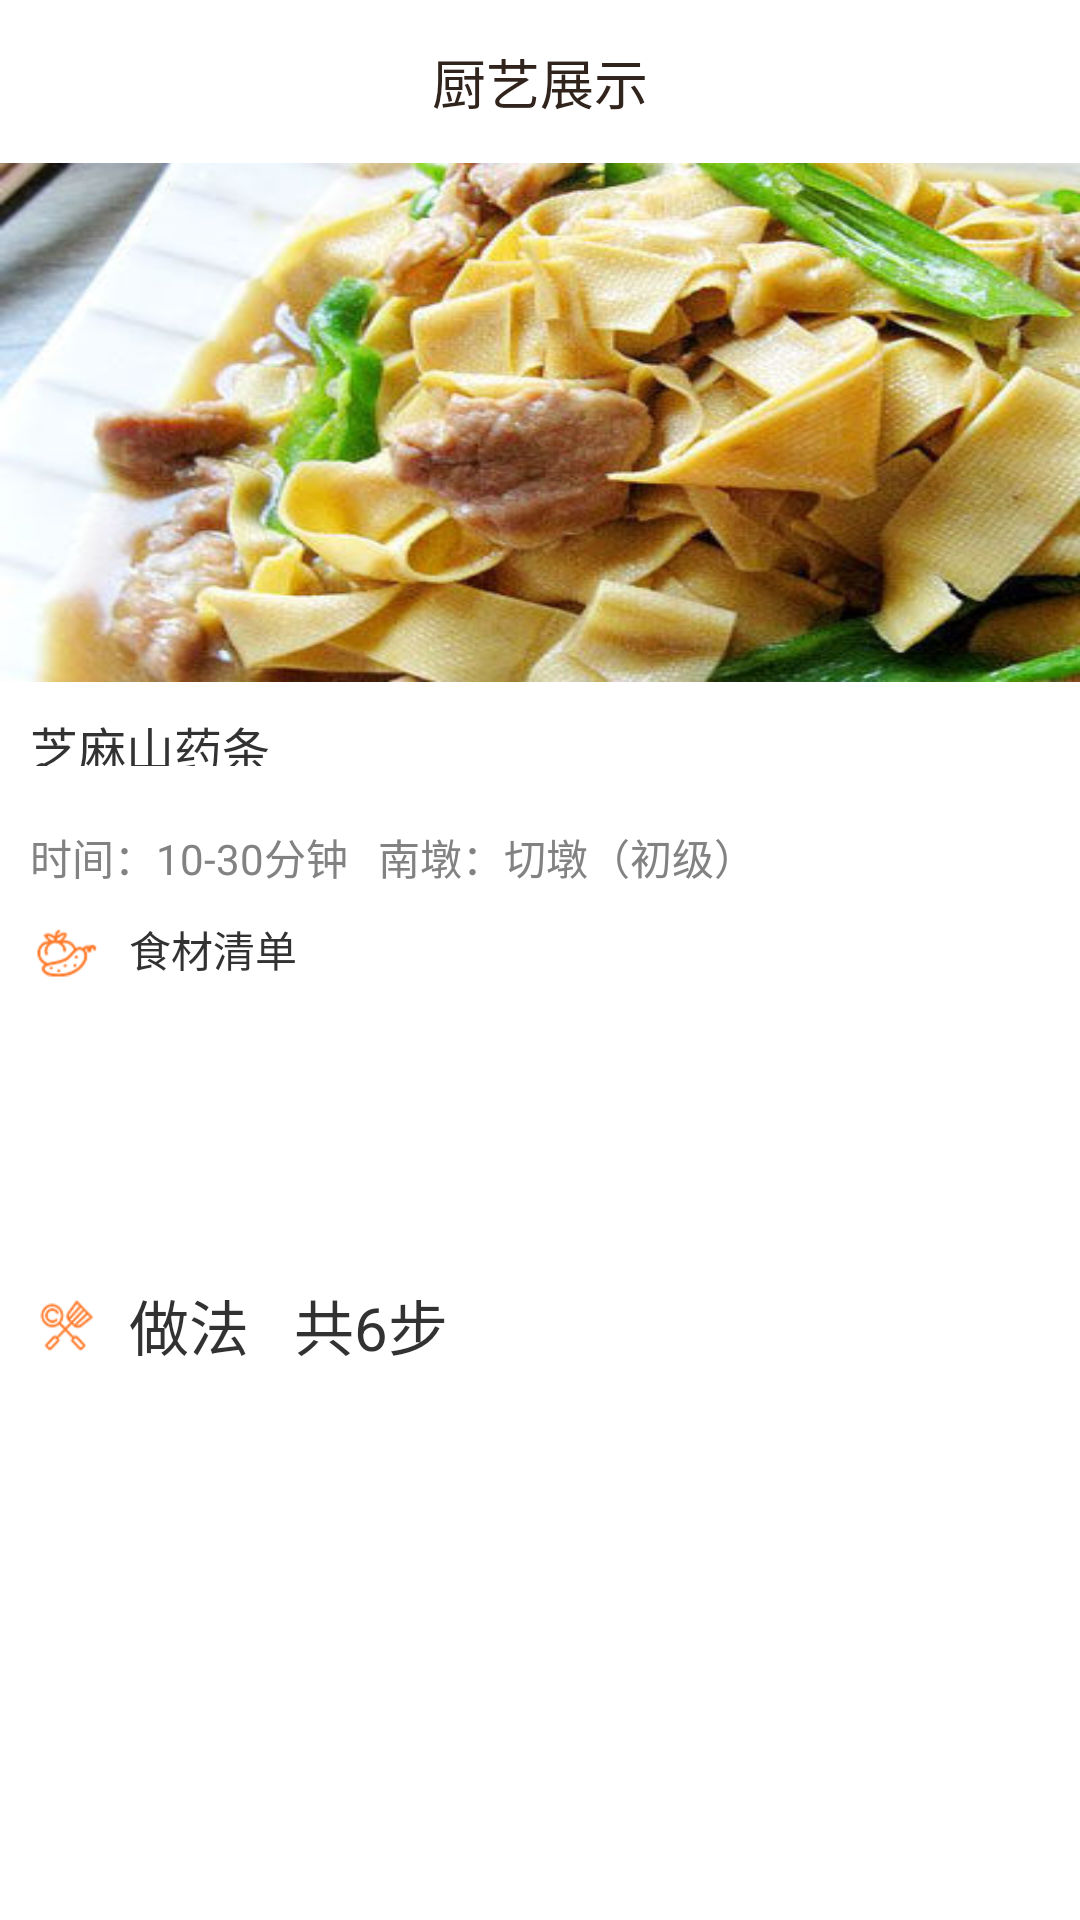

Layout XML and referenced resources for this Android screen:
<!-- AndroidManifest.xml: application theme android:Theme.Holo.Light.NoActionBar -->
<!-- res/layout/activity_chuyi_zhanshi.xml -->
<?xml version="1.0" encoding="utf-8"?>
<LinearLayout xmlns:android="http://schemas.android.com/apk/res/android"
    android:layout_width="match_parent"
    android:layout_height="match_parent"
    android:orientation="vertical" >

    <RelativeLayout
        android:layout_width="fill_parent"
        android:layout_height="wrap_content" >

        <ImageView
            android:layout_width="wrap_content"
            android:layout_height="wrap_content"
            android:layout_centerVertical="true"
            android:paddingLeft="11dp"
            android:src="@drawable/fanhui" />

        <TextView
            android:layout_width="wrap_content"
            android:layout_height="wrap_content"
            android:layout_centerInParent="true"
            android:paddingBottom="14dp"
            android:paddingTop="14dp"
            android:text="厨艺展示"
            android:textColor="#31241d"
            android:textSize="18sp" />
    </RelativeLayout>

    <ScrollView
        android:layout_width="match_parent"
        android:layout_height="match_parent" >

        <LinearLayout
            android:layout_width="fill_parent"
            android:layout_height="wrap_content"
            android:orientation="vertical" >

            <ImageView
                android:layout_width="fill_parent"
                android:layout_height="173dp"
                android:background="@drawable/meishi" />

            <LinearLayout
                android:layout_width="fill_parent"
                android:layout_height="38dp"
                android:background="@color/tianchongse"
                android:orientation="vertical" >

                <TextView
                    android:id="@+id/biaoti_textView"
                    android:layout_width="wrap_content"
                    android:layout_height="wrap_content"
                    android:layout_margin="10dp"
                    android:text="芝麻山药条"
                    android:textSize="16sp" />

                <LinearLayout
                    android:layout_width="fill_parent"
                    android:layout_height="wrap_content"
                    android:orientation="vertical" >

                    <TextView
                        android:layout_width="wrap_content"
                        android:layout_height="wrap_content"
                        android:layout_margin="10dp"
                        android:drawableLeft="@drawable/user_title"
                        android:drawablePadding="10dp"
                        android:gravity="center"
                        android:text="海燕的窝" />

                    <TextView
                        android:layout_width="fill_parent"
                        android:layout_height="wrap_content"
                        android:layout_marginLeft="50dp"
                        android:text="@string/chuyi_zhanshi1"
                        android:textColor="#828282" />
                </LinearLayout>
            </LinearLayout>

            <LinearLayout
                android:layout_width="fill_parent"
                android:layout_height="wrap_content"
                android:layout_marginTop="10dp"
                android:orientation="horizontal" >

                <TextView
                    android:layout_width="wrap_content"
                    android:layout_height="wrap_content"
                    android:layout_marginLeft="10dp"
                    
                    android:text="时间：10-30分钟"
                    android:textColor="#828282" />

                <TextView
                    android:layout_width="wrap_content"
                    android:layout_height="wrap_content"
                    android:layout_marginLeft="10dp"
                    
                    android:text="南墩：切墩（初级）"
                    android:textColor="#828282" />
            </LinearLayout>

            <LinearLayout
                android:layout_width="fill_parent"
                android:layout_height="0dp"
                android:layout_weight="1"
                android:descendantFocusability="blocksDescendants"
                android:orientation="vertical" >

                <TextView
                    android:layout_width="wrap_content"
                    android:layout_height="wrap_content"
                    android:layout_margin="10dp"
                    android:drawableLeft="@drawable/shicai_qingdan"
                    android:drawablePadding="10dp"
                    android:text="食材清单" />

                <ListView
                    android:id="@+id/chuyi_zhanshi_view"
                    android:layout_width="fill_parent"
                    android:layout_height="68dp" >
                </ListView>
            </LinearLayout>

            <LinearLayout
                android:layout_width="fill_parent"
                android:layout_height="fill_parent"
                android:layout_marginTop="10dp"
                
                android:descendantFocusability="blocksDescendants"
                android:background="@color/tianchongse"
                android:orientation="vertical" >

                <TextView
                    android:layout_width="wrap_content"
                    android:layout_height="wrap_content"
                    android:layout_margin="10dp"
                    android:drawableLeft="@drawable/zuofa_buzhou"
                    android:drawablePadding="10dp"
                    android:text="做法   共6步"
                    android:textSize="20sp" />

                <ListView
                    android:id="@+id/zuofa"
                    android:layout_width="fill_parent"
                    android:layout_height="fill_parent" >
                </ListView>
            </LinearLayout>
        </LinearLayout>
    </ScrollView>

</LinearLayout>
<!-- resources referenced by this layout -->
<resources>
  <color name="tianchongse">#ffffff</color>
  <!-- drawable meishi: png bitmap (drawable-xhdpi, 35543 bytes) -->
  <!-- drawable shicai_qingdan: png bitmap (drawable-xhdpi, 18810 bytes) -->
  <!-- drawable user_title: png bitmap (drawable-xhdpi, 18553 bytes) -->
  <!-- drawable zuofa_buzhou: png bitmap (drawable-xhdpi, 18845 bytes) -->
  <string name="chuyi_zhanshi1">    最近在看欧洲杯，小零嘴儿自然少不了，这个山药条外脆里糯，芝香浓郁，营养又饱满，做起来一点儿都不难</string>
</resources>
